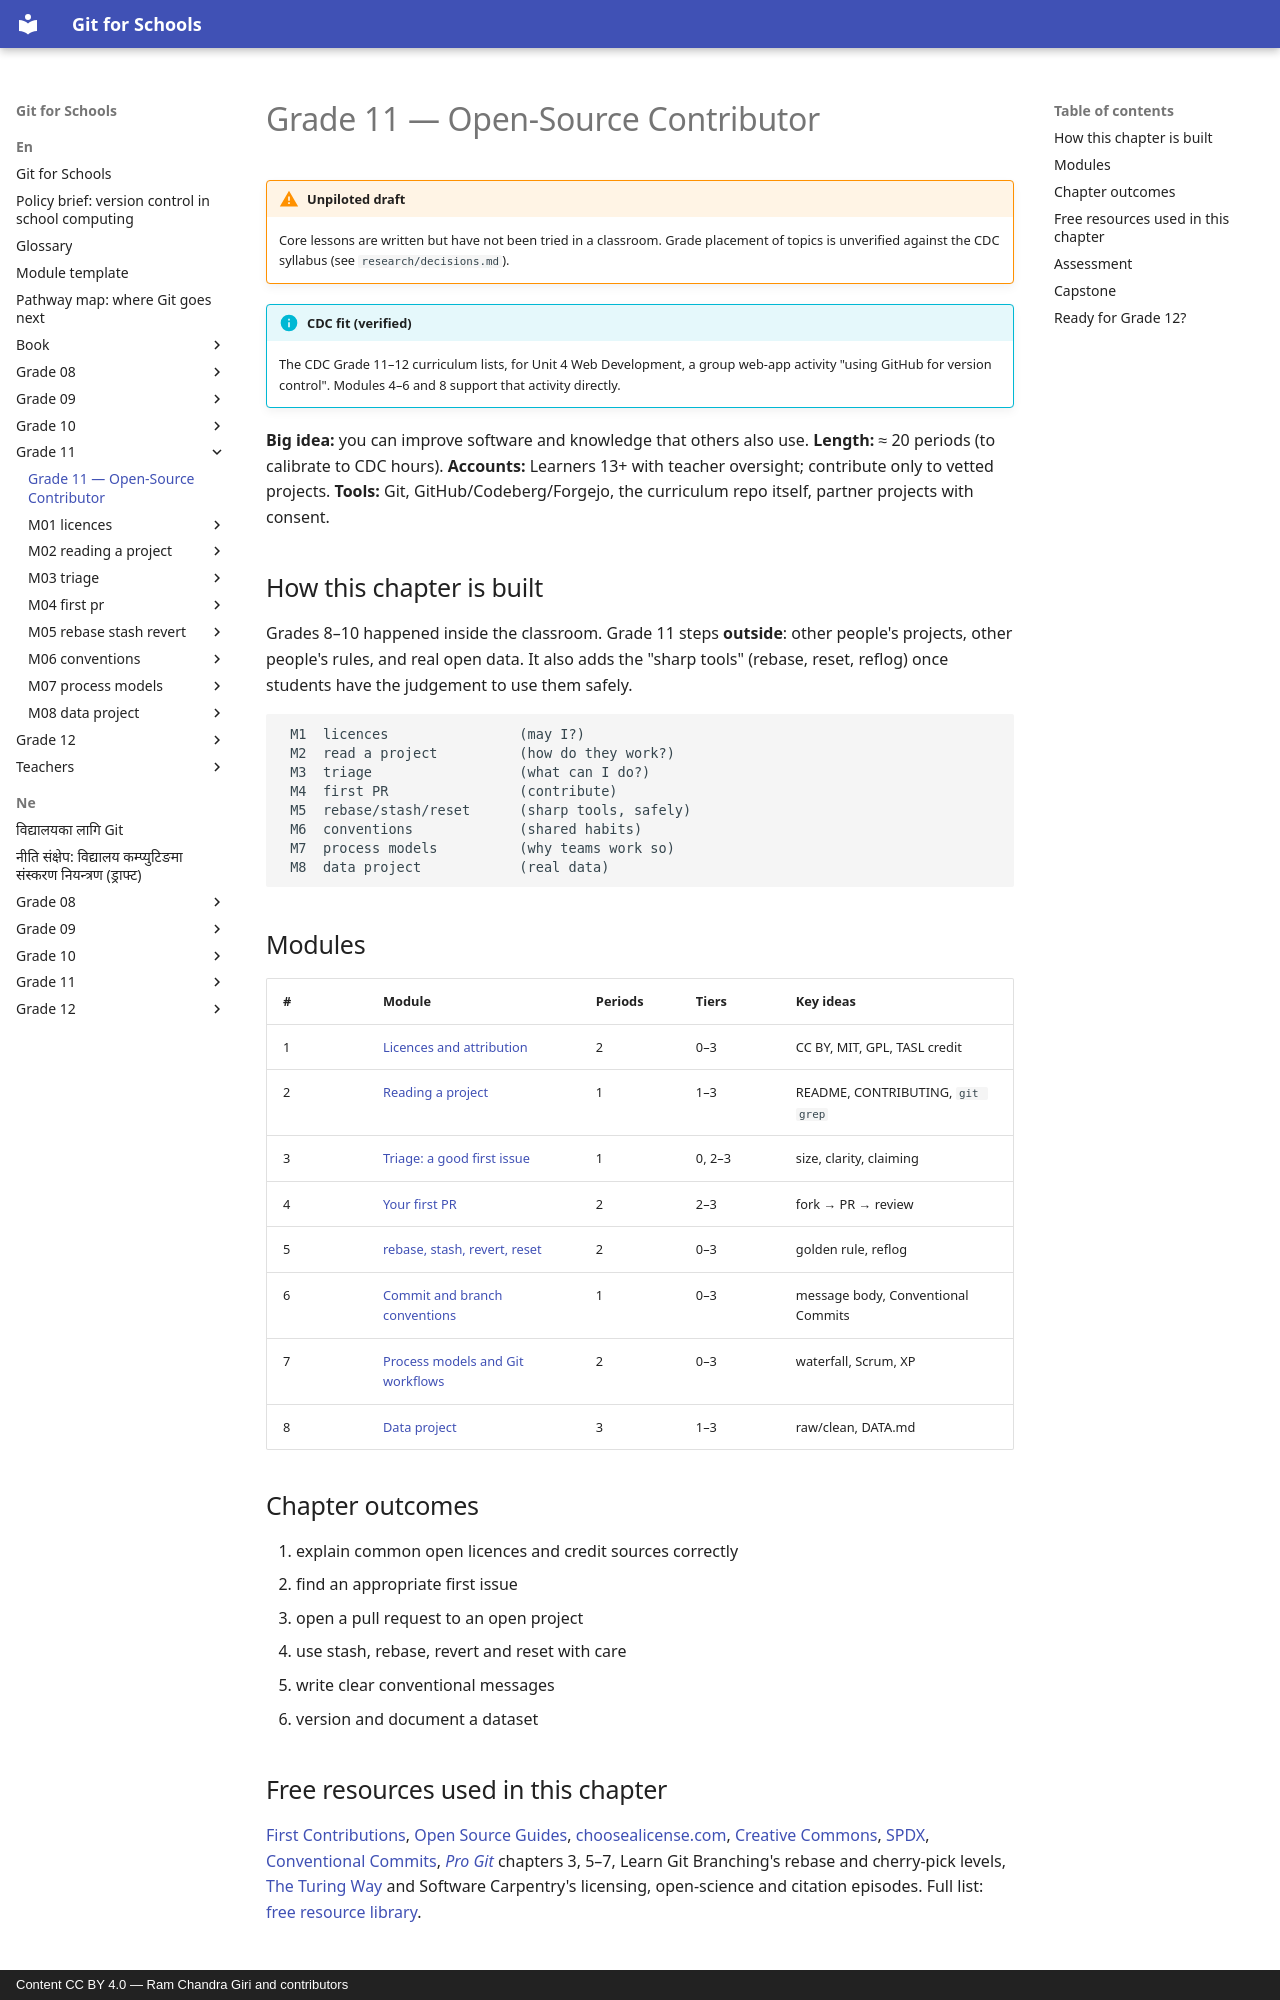

repository: rcgiri-physics/git-for-nepal · page: en/grade-11/index.html · generator: mkdocs · copyright: Content CC BY 4.0 — Ram Chandra Giri and contributors

# Grade 11 — Open-Source Contributor

!!! warning "Unpiloted draft"
    Core lessons are written but have not been tried in a classroom. Grade placement of topics is unverified against the CDC syllabus (see `research/decisions.md`).

!!! info "CDC fit (verified)"
    The CDC Grade 11–12 curriculum lists, for Unit 4 Web Development, a group web-app activity "using GitHub for version control". Modules 4–6 and 8 support that activity directly.

**Big idea:** you can improve software and knowledge that others also use.
**Length:** ≈ 20 periods (to calibrate to CDC hours).
**Accounts:** Learners 13+ with teacher oversight; contribute only to vetted projects.
**Tools:** Git, GitHub/Codeberg/Forgejo, the curriculum repo itself, partner projects with consent.

## How this chapter is built
Grades 8–10 happened inside the classroom. Grade 11 steps **outside**: other people's projects, other people's rules, and real open data. It also adds the "sharp tools" (rebase, reset, reflog) once students have the judgement to use them safely.

```
 M1  licences                (may I?)
 M2  read a project          (how do they work?)
 M3  triage                  (what can I do?)
 M4  first PR                (contribute)
 M5  rebase/stash/reset      (sharp tools, safely)
 M6  conventions             (shared habits)
 M7  process models          (why teams work so)
 M8  data project            (real data)
```

## Modules
| # | Module | Periods | Tiers | Key ideas |
|---|---|---|---|---|
| 1 | [Licences and attribution](m01-licences/lesson.md) | 2 | 0–3 | CC BY, MIT, GPL, TASL credit |
| 2 | [Reading a project](m02-reading-a-project/lesson.md) | 1 | 1–3 | README, CONTRIBUTING, `git grep` |
| 3 | [Triage: a good first issue](m03-triage/lesson.md) | 1 | 0, 2–3 | size, clarity, claiming |
| 4 | [Your first PR](m04-first-pr/lesson.md) | 2 | 2–3 | fork → PR → review |
| 5 | [rebase, stash, revert, reset](m05-rebase-stash-revert/lesson.md) | 2 | 0–3 | golden rule, reflog |
| 6 | [Commit and branch conventions](m06-conventions/lesson.md) | 1 | 0–3 | message body, Conventional Commits |
| 7 | [Process models and Git workflows](m07-process-models/lesson.md) | 2 | 0–3 | waterfall, Scrum, XP |
| 8 | [Data project](m08-data-project/lesson.md) | 3 | 1–3 | raw/clean, DATA.md |

## Chapter outcomes
1. explain common open licences and credit sources correctly
2. find an appropriate first issue
3. open a pull request to an open project
4. use stash, rebase, revert and reset with care
5. write clear conventional messages
6. version and document a dataset
